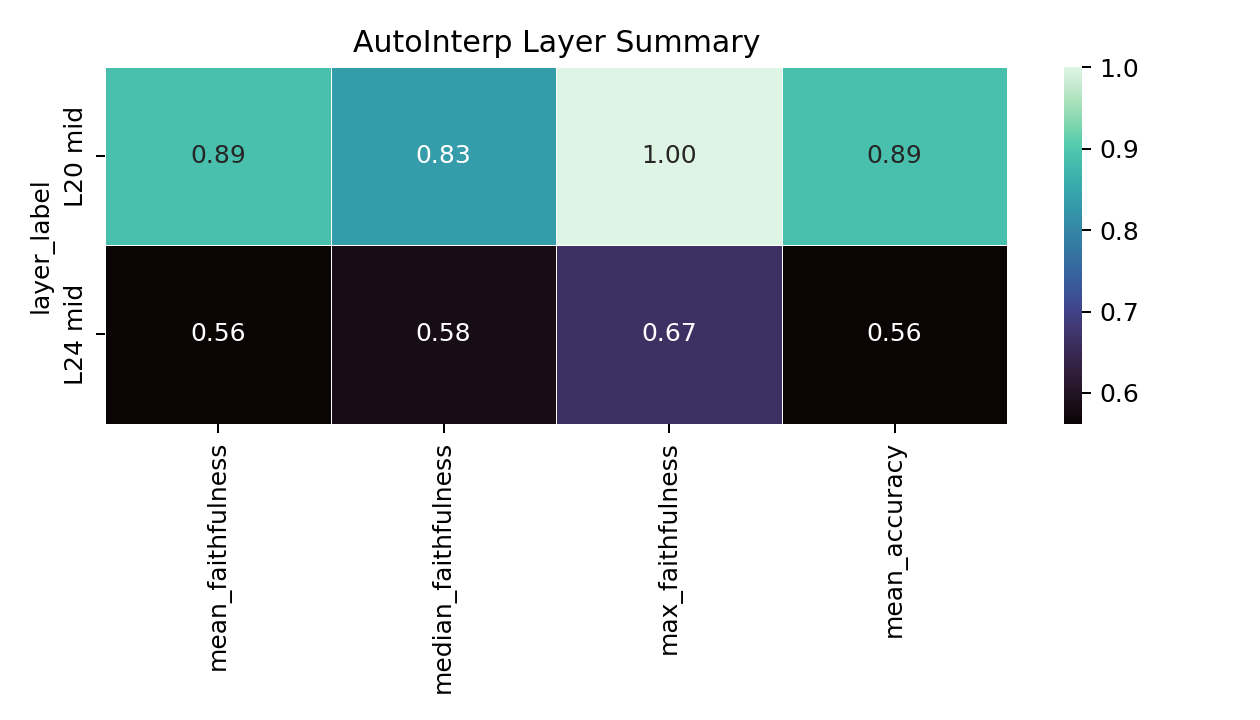

Values plotted in this chart, from the file beside it:
layer, layer_stage, feature_count, mean_faithfulness, median_faithfulness, max_faithfulness, mean_accuracy, count_high_faithfulness
20, mid, 9, 0.8889, 0.8333, 1.0, 0.8889, 8
24, mid, 8, 0.5625, 0.5833, 0.6667, 0.5625, 0
